The GitHub repository yang-c-buaa/BUAA-DataMining contains a labelled image folder "zipper" with 2 categories: bad, good zipper. Examples follow, each with its label.

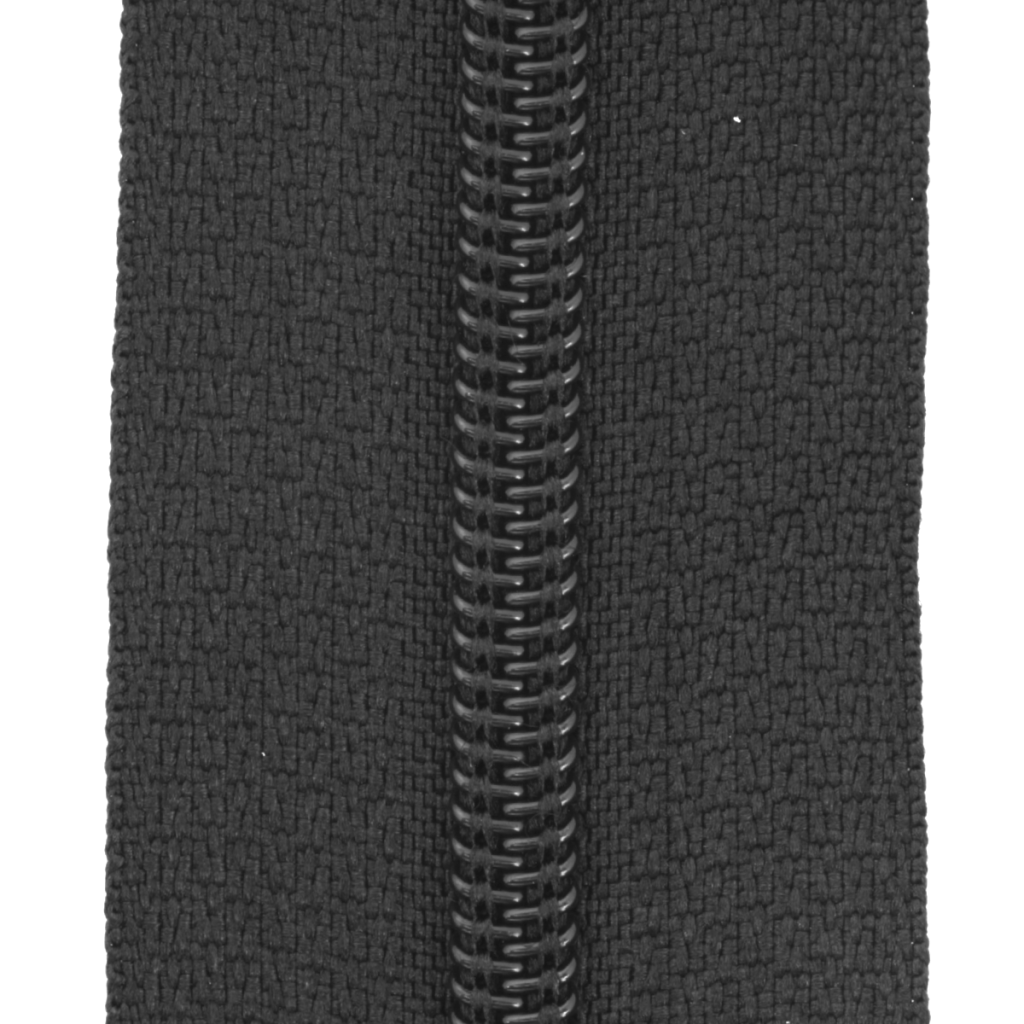
Label: good zipper

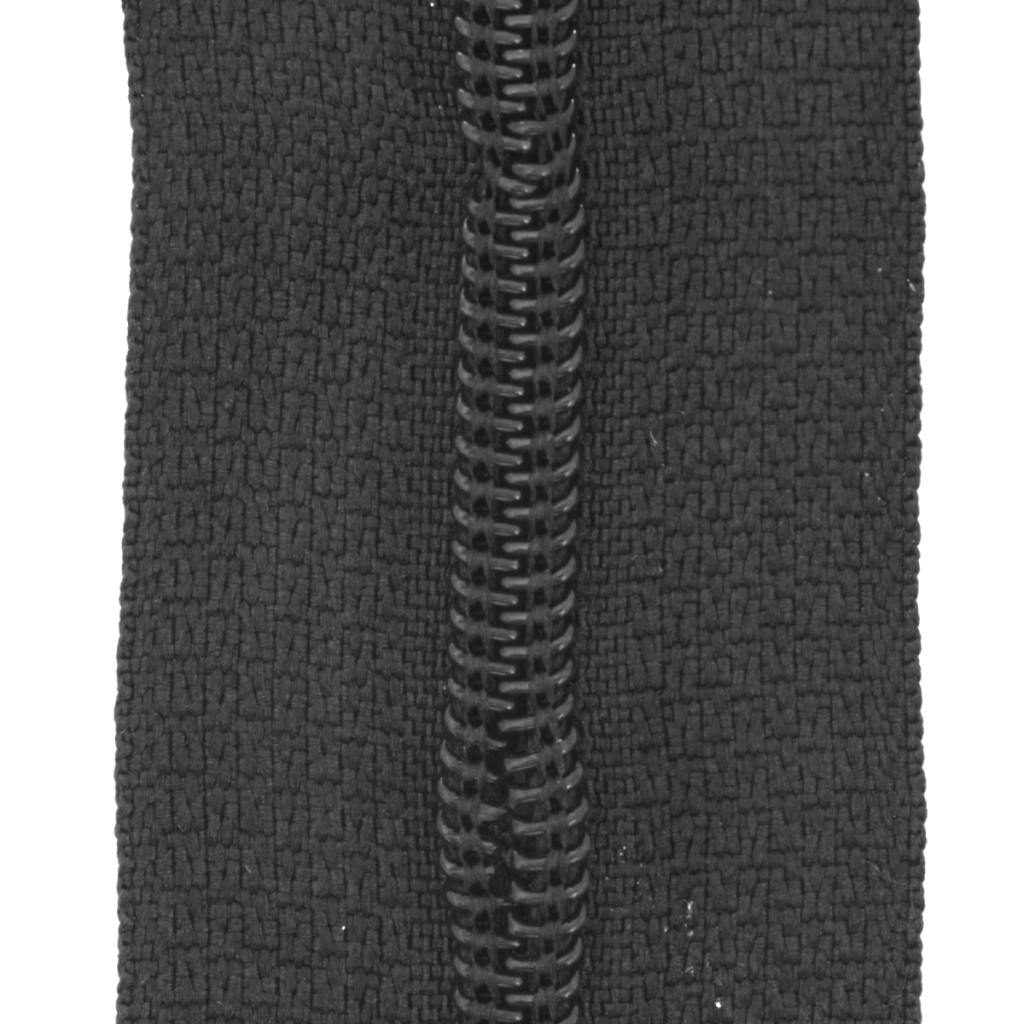
Label: bad

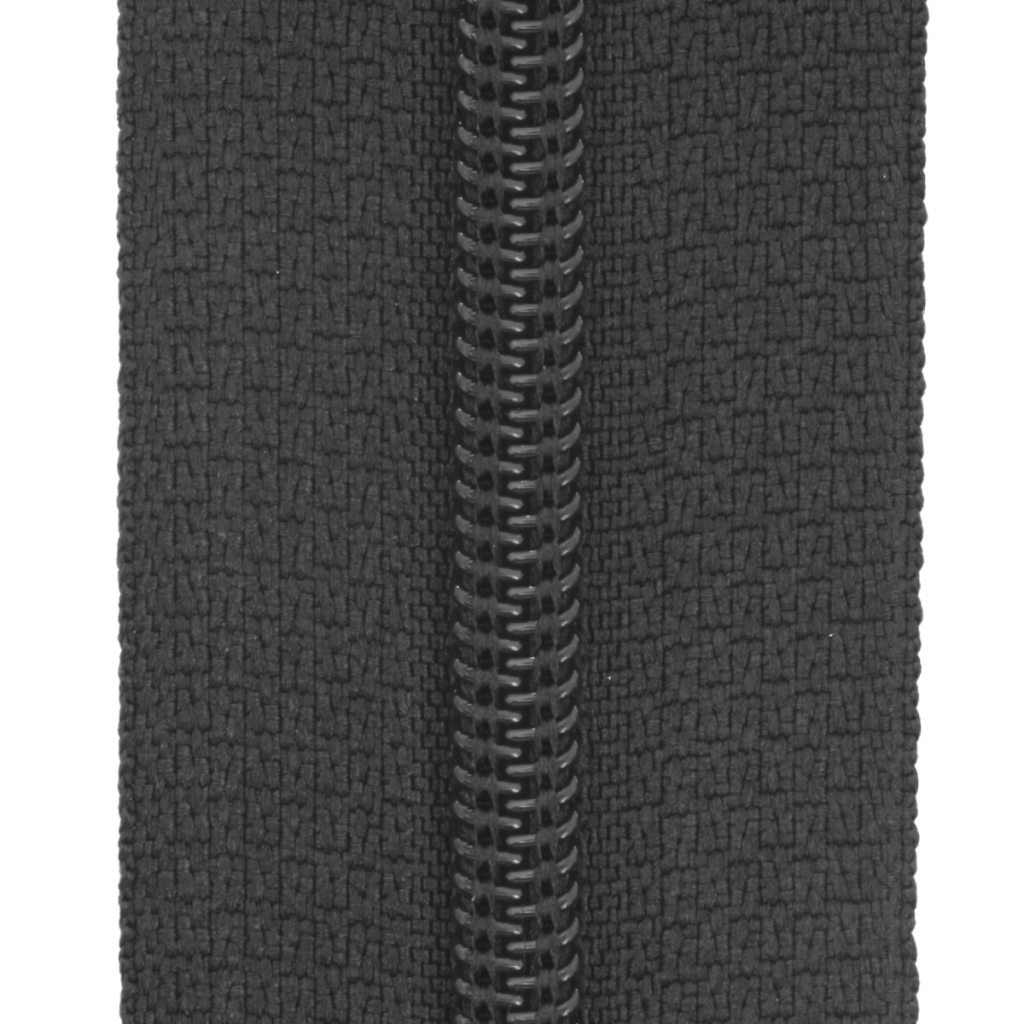
Label: good zipper

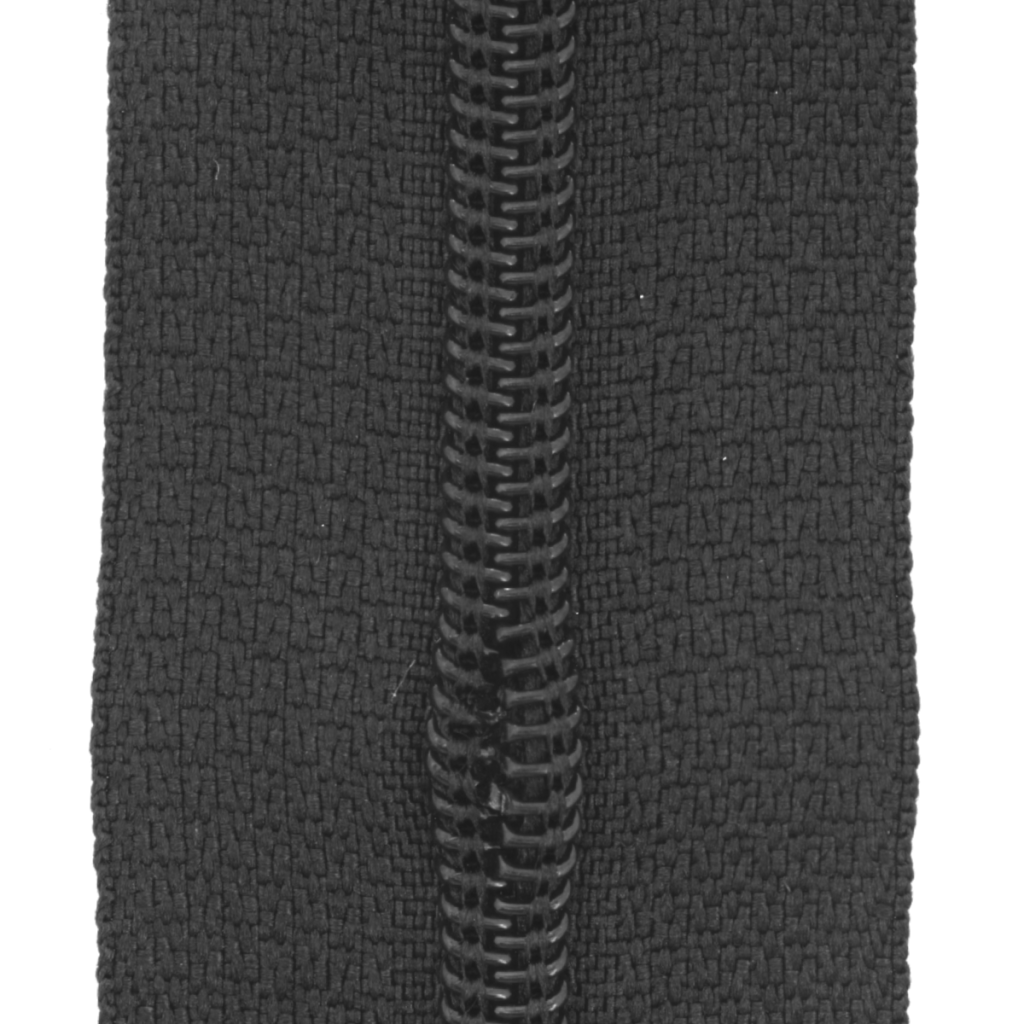
Label: bad

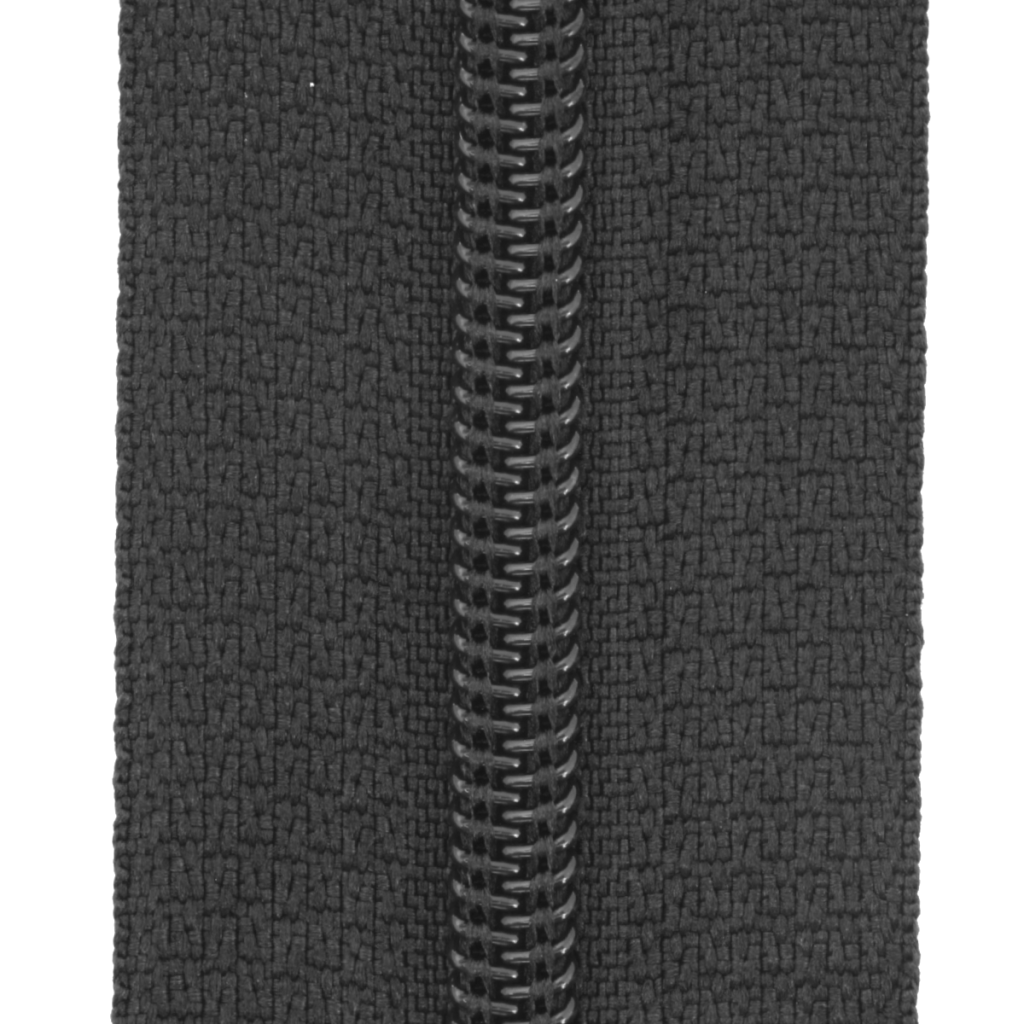
Label: good zipper

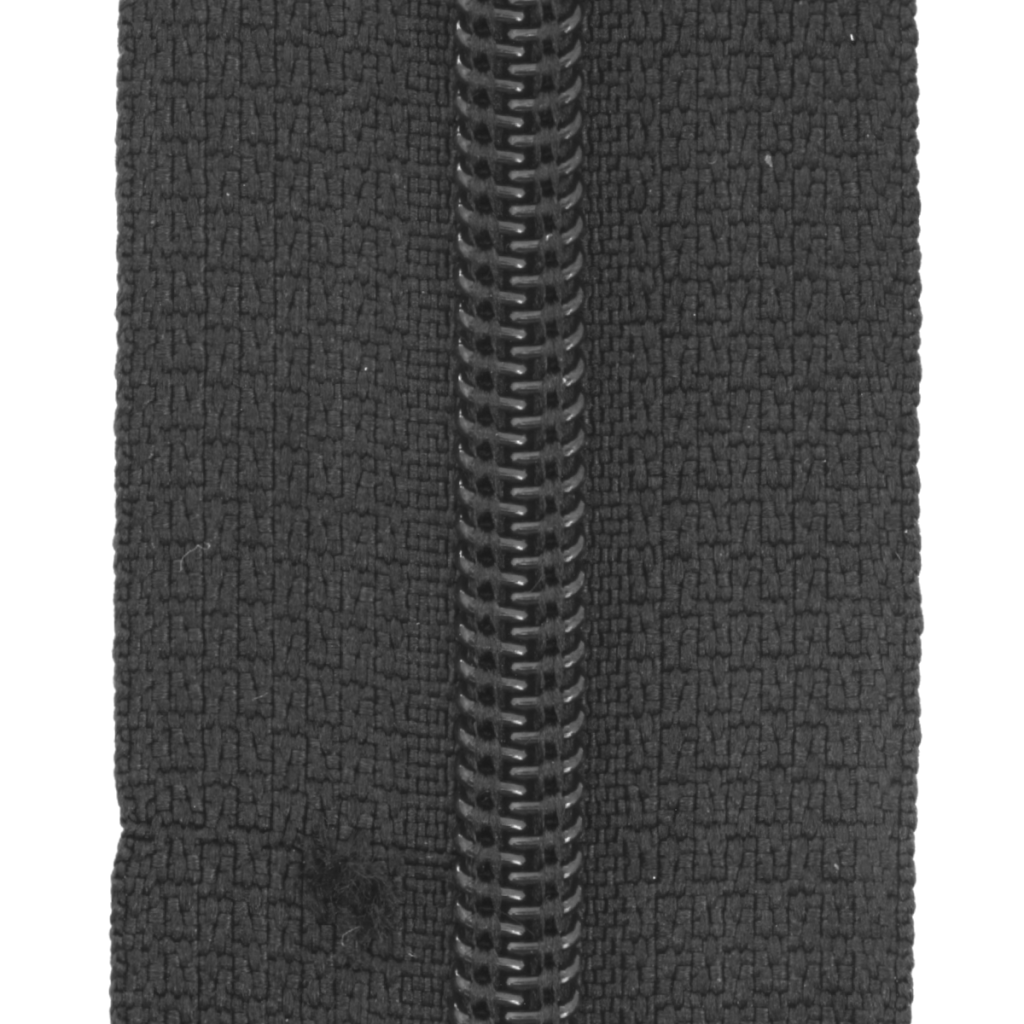
Label: bad
